Photos from the image-classification dataset "images" in the GitHub repository owlRobotics-GmbH/ai_mower. Its 2 classes are: gras, pavement.

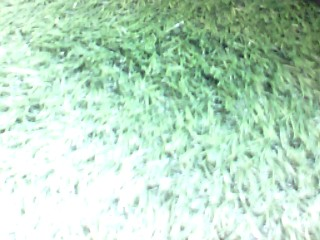
Label: gras

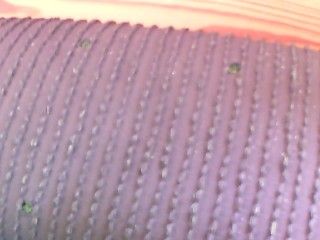
Label: pavement

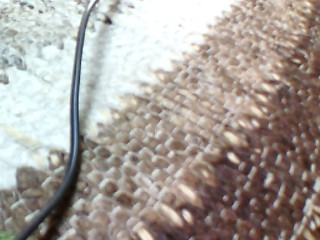
Label: pavement

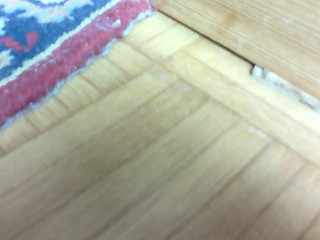
Label: pavement

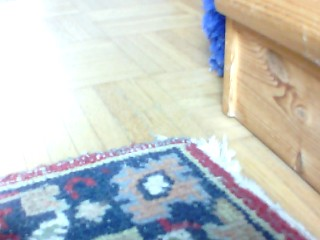
Label: pavement

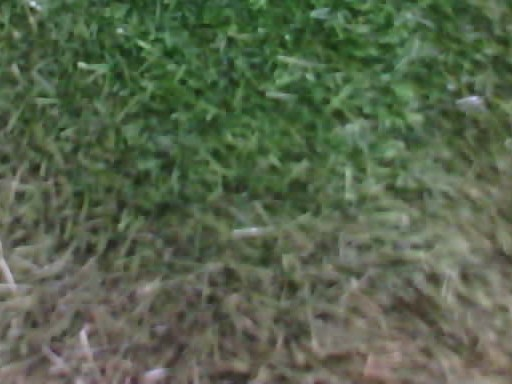
Label: gras
